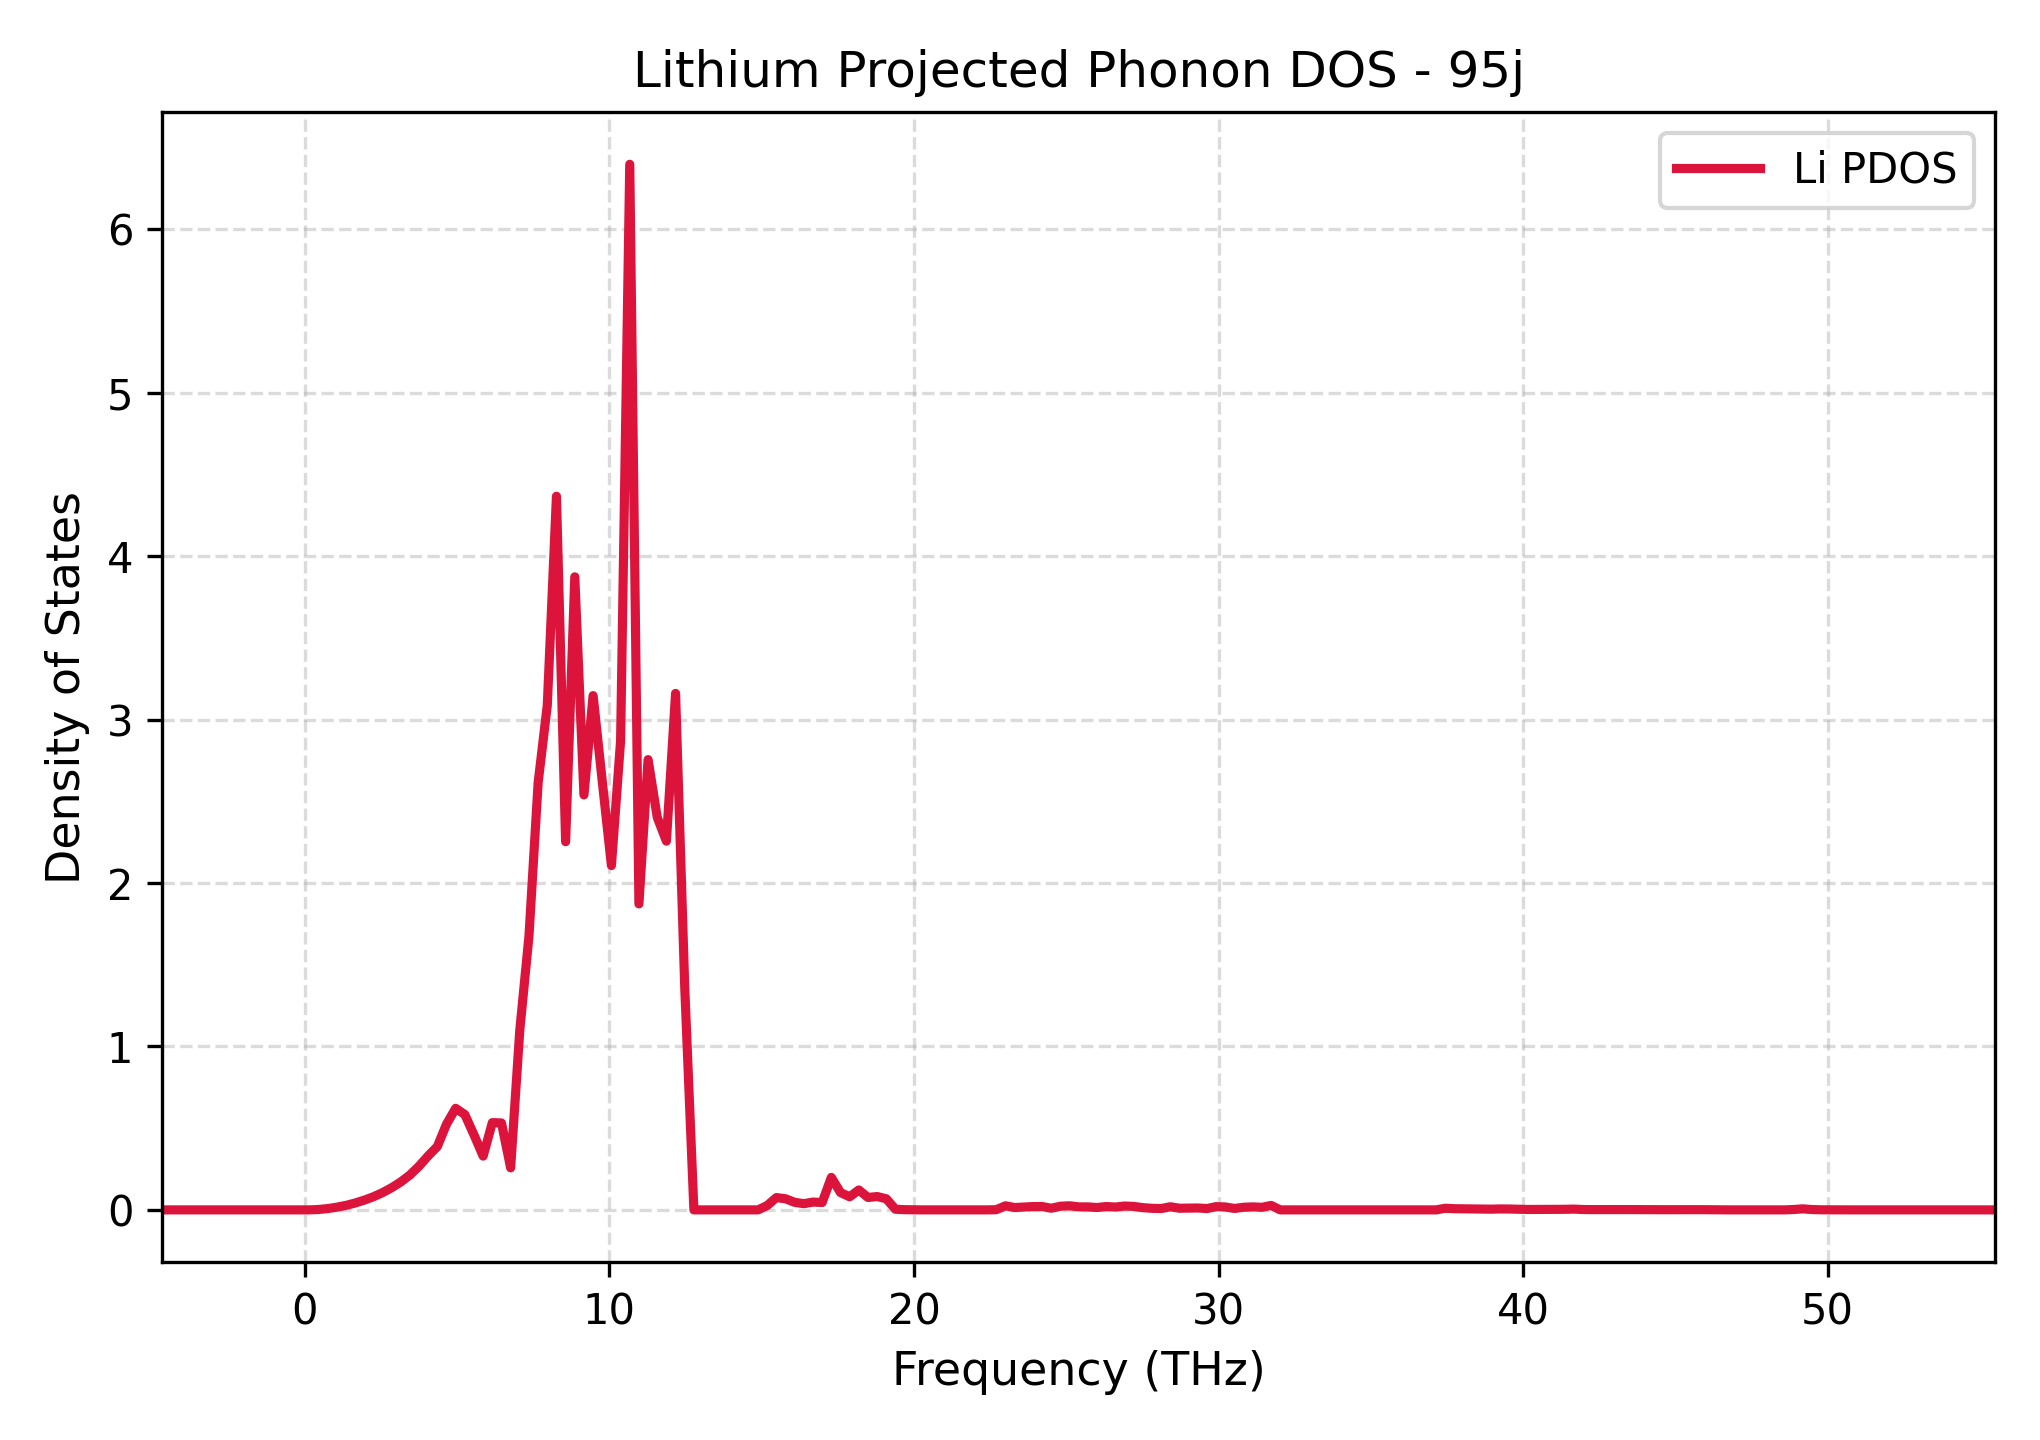

The table this chart was drawn from, first rows:
Frequency_THz, Lithium_PDOS
-4.672, 0.0
-4.371, 0.0
-4.07, 0.0
-3.77, 0.0
-3.469, 0.0
-3.168, 0.0
-2.867, 0.0
-2.566, 0.0
-2.266, 0.0
-1.965, 0.0
-1.664, 0.0
-1.363, 0.0
-1.062, 0.0
-0.7615, 0.0
-0.4606, 0.0
-0.1598, 0.0
0.141, 0.0
0.4418, 0.002236
0.7426, 0.007701
1.043, 0.01619
1.344, 0.02718
1.645, 0.04143
1.946, 0.05918
2.247, 0.07983
2.548, 0.105
2.848, 0.1352
3.149, 0.1705
3.45, 0.213
3.751, 0.2676
4.052, 0.3305
4.352, 0.3878
4.653, 0.5242
4.954, 0.6216
5.255, 0.5835
5.556, 0.459
5.857, 0.3292
6.157, 0.534
6.458, 0.5319
6.759, 0.2574
7.06, 1.1
7.361, 1.675
7.662, 2.613
7.962, 3.088
8.263, 4.367
8.564, 2.253
8.865, 3.874
9.166, 2.539
9.466, 3.147
9.767, 2.622
10.07, 2.107
10.37, 2.87
10.67, 6.398
10.97, 1.872
11.27, 2.755
11.57, 2.402
11.87, 2.256
12.17, 3.16
12.47, 1.363
12.78, 0.0
13.08, 0.0
... 141 more rows
